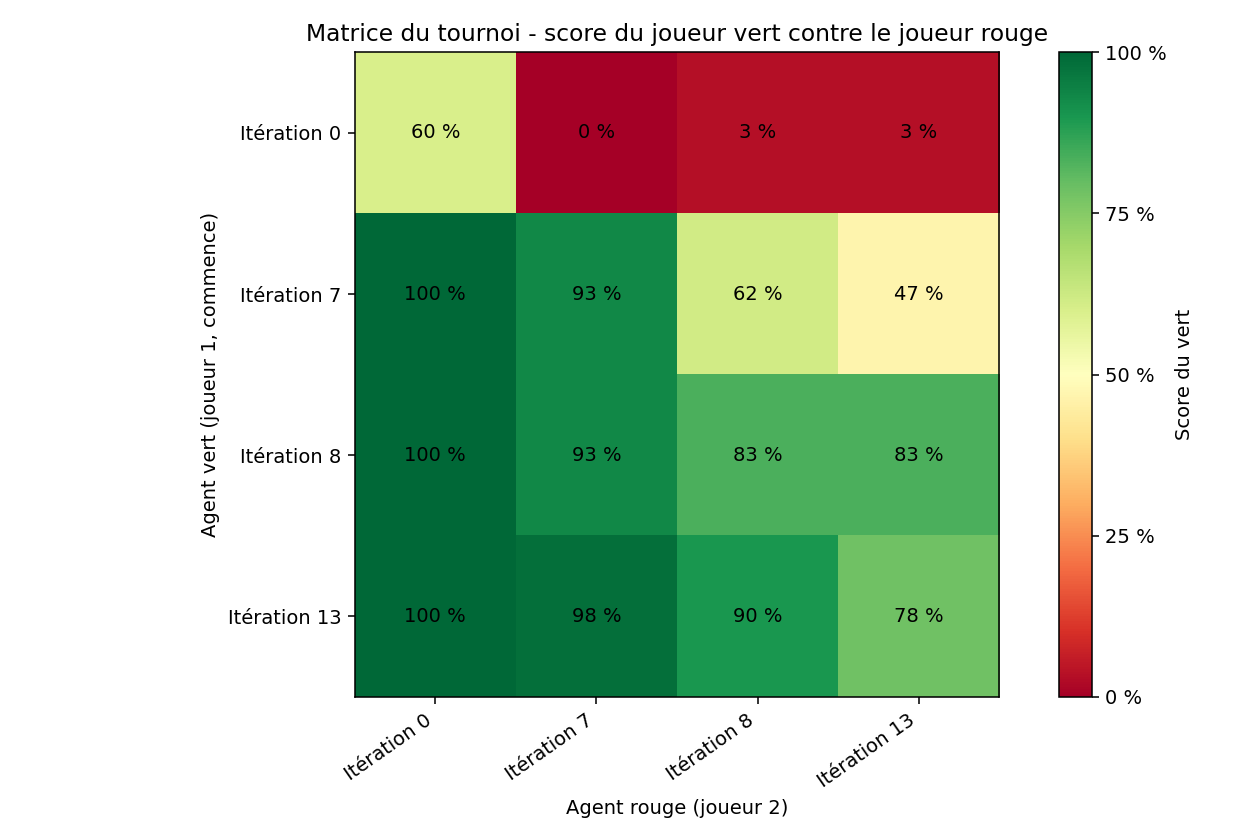

The data file committed next to this chart (first rows):
green\red, bobail_zero_iter_0006, bobail_zero_iter_0013, bobail_zero_iter_0014, bobail_zero_iter_0019
bobail_zero_iter_0006, 18, 0, 1, 1
bobail_zero_iter_0013, 30, 28, 18, 14
bobail_zero_iter_0014, 30, 28, 25, 25
bobail_zero_iter_0019, 30, 29, 27, 23
